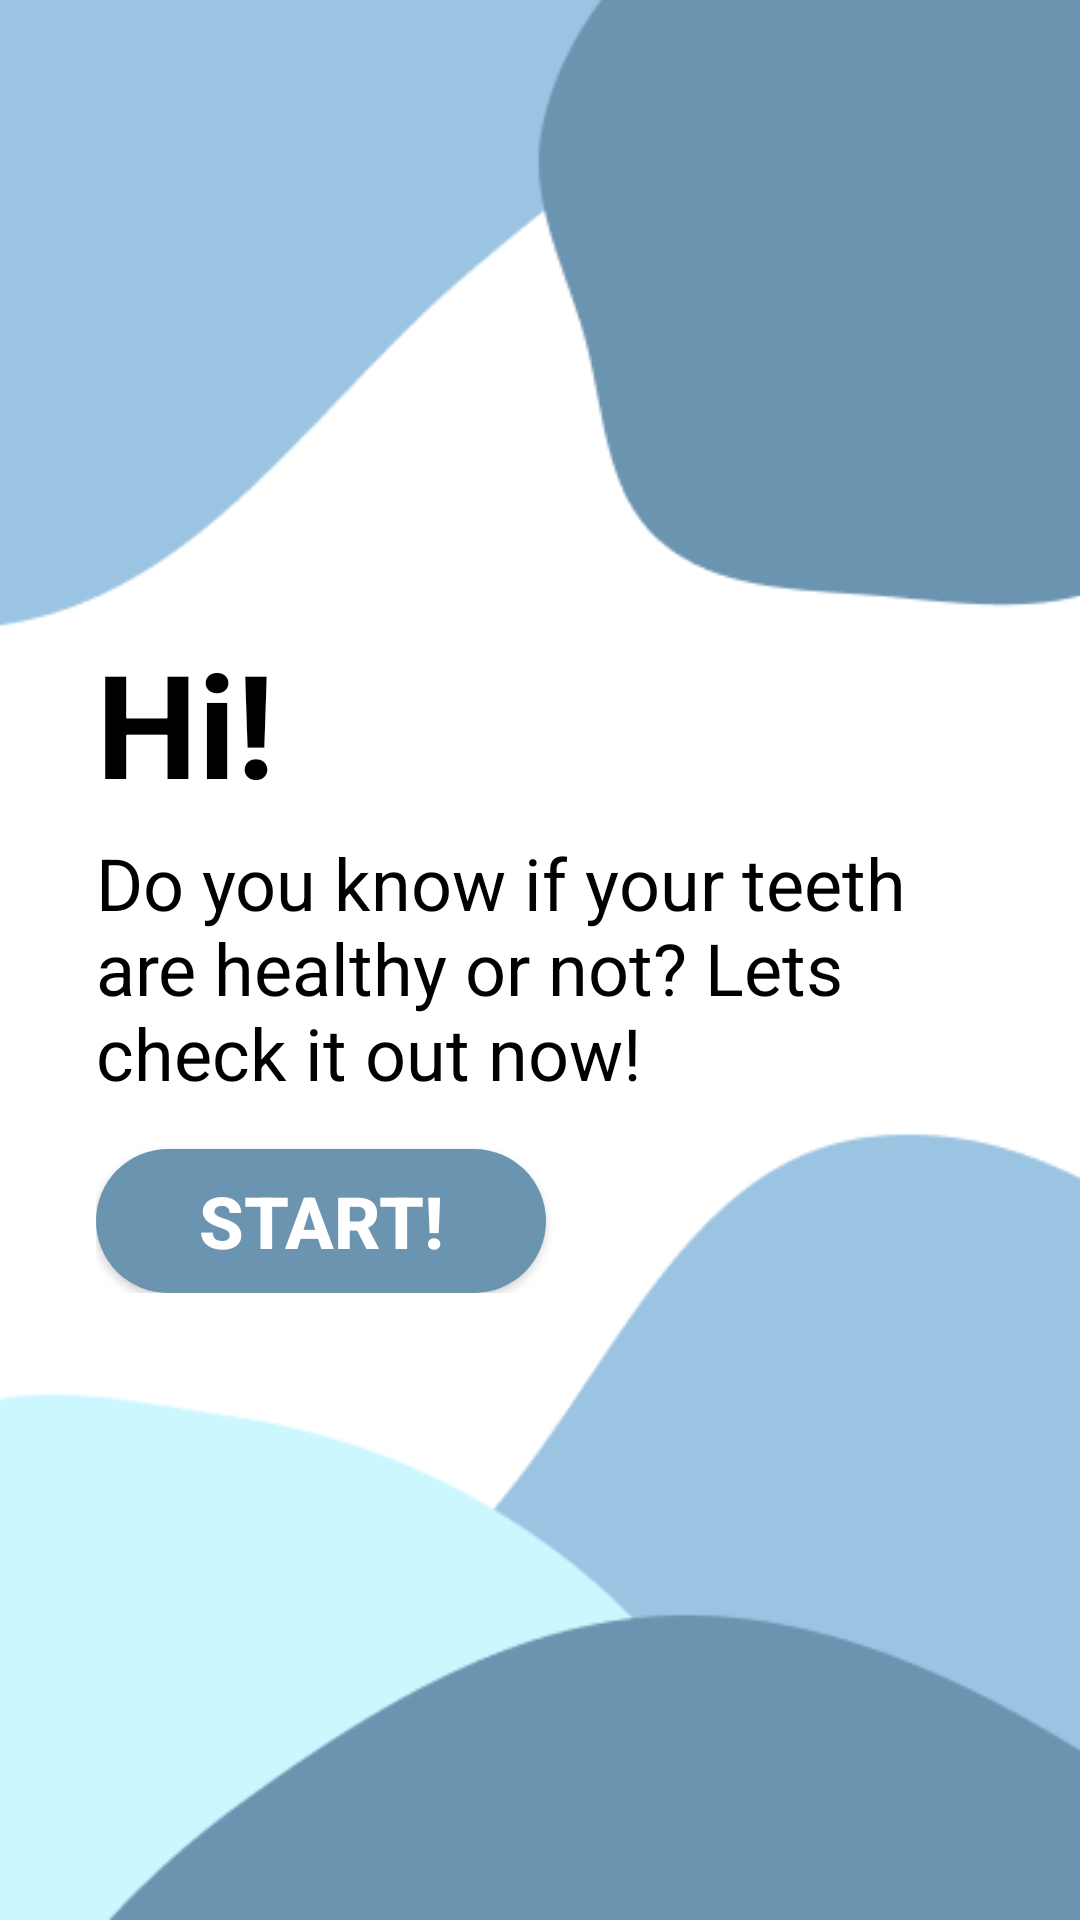

The Android layout XML behind this screen, and the referenced resources:
<!-- AndroidManifest.xml: activity theme AppTheme.NoActionBar -->
<!-- res/layout/activity_main.xml -->
<?xml version="1.0" encoding="utf-8"?>
<RelativeLayout xmlns:android="http://schemas.android.com/apk/res/android"
    xmlns:tools="http://schemas.android.com/tools"
    android:layout_width="match_parent"
    android:layout_height="match_parent"
    android:orientation="vertical"
    android:gravity="center"
    android:background="@drawable/bg_home"
    tools:context=".MainActivity">

    <LinearLayout
        android:layout_width="match_parent"
        android:layout_height="wrap_content"
        android:padding="32dp"
        android:orientation="vertical">

        <TextView
            android:id="@+id/hi_"
            android:layout_width="match_parent"
            android:layout_height="wrap_content"
            android:layout_marginTop="0dp"
            android:text="@string/hi_"
            android:textColor="@color/black"
            android:textSize="48sp"
            android:textStyle="bold" />

        <TextView
            android:id="@+id/do_you_know_that_your_teeth_are_healthy_or_not__let_s_check_it_now_"
            android:layout_width="match_parent"
            android:layout_height="wrap_content"
            android:layout_marginTop="5dp"
            android:text="@string/greeting"
            android:textColor="@color/black"
            android:textSize="24sp" />

        <Button
            android:id="@+id/btn_start"
            android:layout_width="150dp"
            android:layout_height="wrap_content"
            android:background="@drawable/oval"
            android:layout_marginTop="16dp"
            android:text="@string/start"
            android:textSize="24sp"
            android:textStyle="bold"
            android:textColor="@color/white"/>
    </LinearLayout>
</RelativeLayout>
<!-- resources referenced by this layout -->
<resources>
  <color name="black">#FF000000</color>
  <color name="white">#FFFFFFFF</color>
  <!-- drawable bg_home: png bitmap (drawable-v24, 8741 bytes) -->
  <!-- drawable oval (drawable) -->
  <?xml version="1.0" encoding="utf-8"?>
  <shape xmlns:android="http://schemas.android.com/apk/res/android">
      <corners android:radius="200dp" />
      <solid android:color="@color/cyan_blue" />
  </shape>
  <string name="greeting">Do you know if your teeth are healthy or not? Lets check it out now!</string>
  <string name="hi_">Hi!</string>
  <string name="start">Start!</string>
  <style name="AppTheme.NoActionBar" parent="Theme.AppCompat.Light.NoActionBar">
          <item name="windowActionBar">false</item>
          <item name="windowNoTitle">true</item>
      </style>
  <color name="cyan_blue">#6B94B0</color>
</resources>
